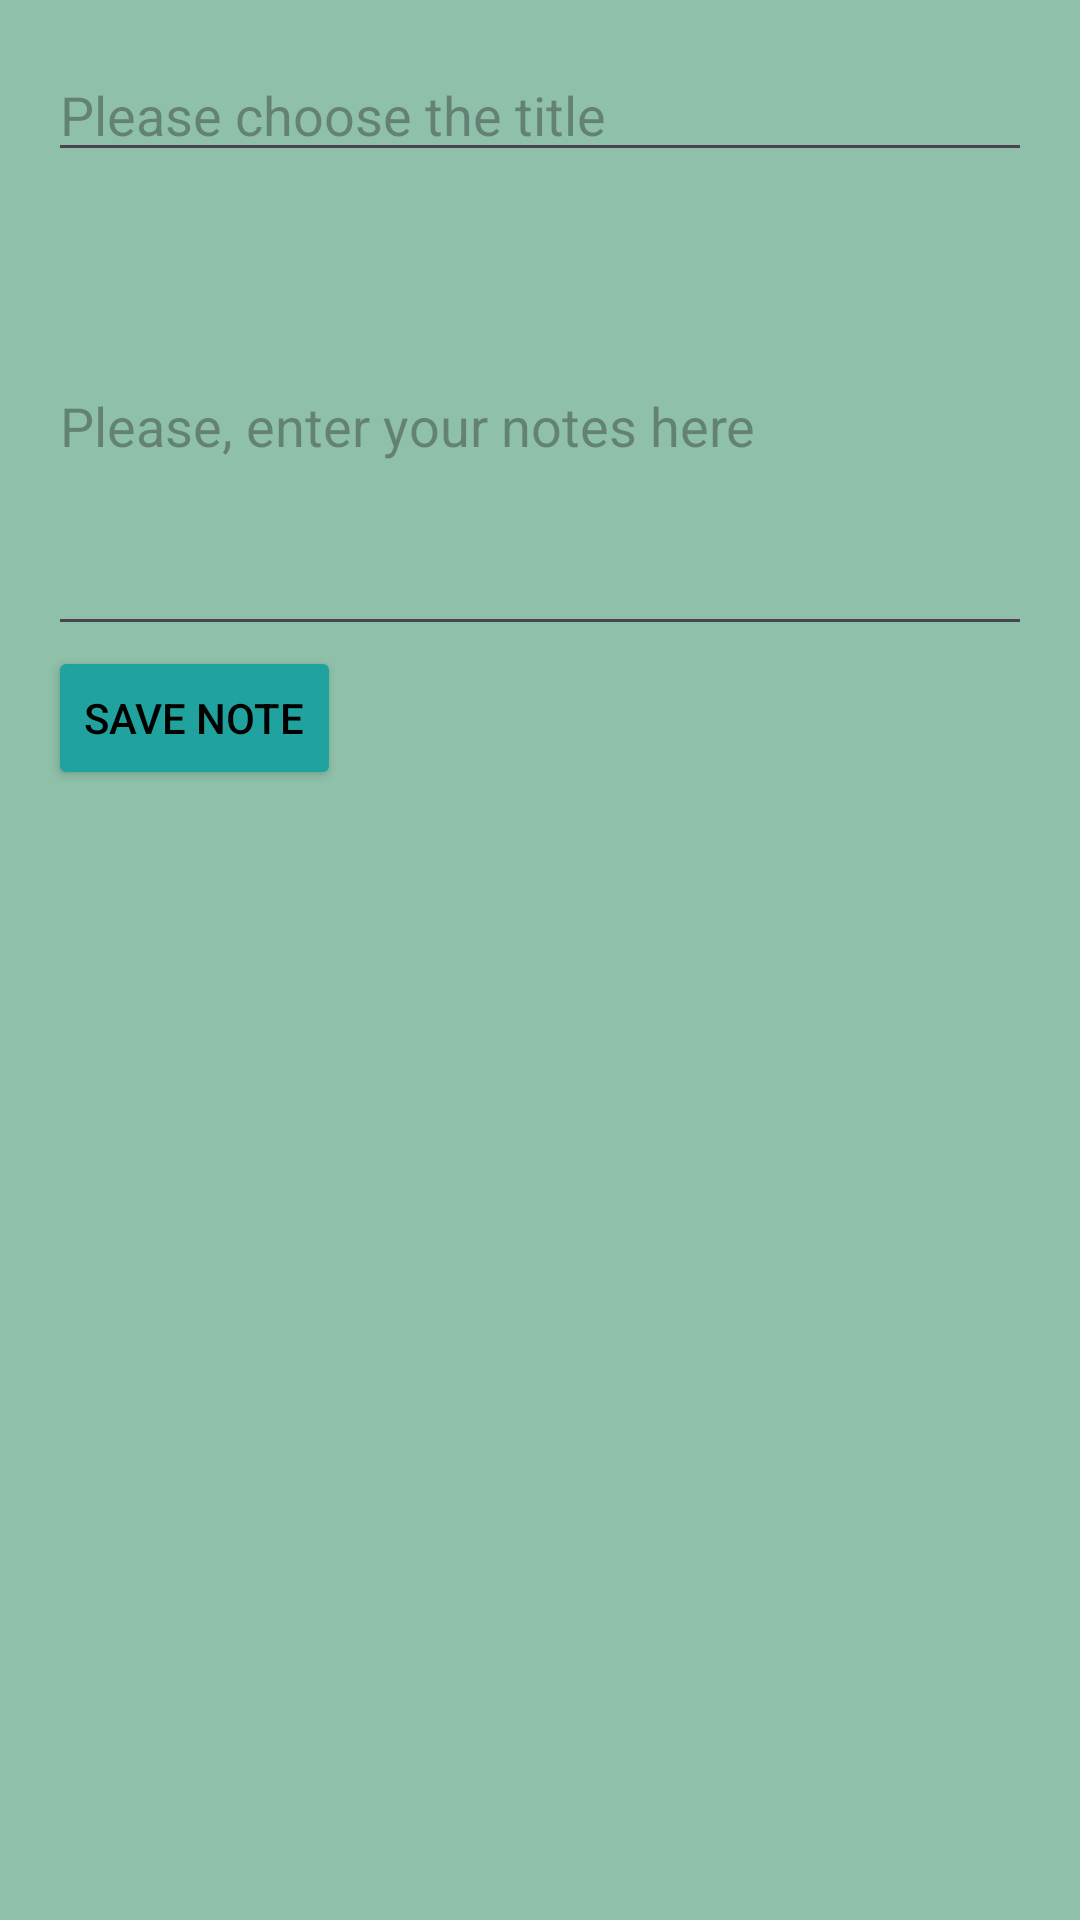

Here is an Android app screen rendered from its layout file. Give the layout XML and the strings, colors and styles it references.
<!-- AndroidManifest.xml: application theme Theme.AppNotes -->
<!-- res/layout/activity_add_note.xml -->
<?xml version="1.0" encoding="utf-8"?>
<LinearLayout xmlns:android="http://schemas.android.com/apk/res/android"
    android:layout_width="match_parent"
    android:layout_height="match_parent"
    android:orientation="vertical"
    android:padding="16dp"
    android:background="#8fc0a9">


    <EditText
        android:id="@+id/edTitle"
        android:layout_width="match_parent"
        android:layout_height="wrap_content"
        android:hint="@string/please_choose_the_title"
        android:layout_marginBottom="8dp" />

    <EditText
        android:id="@+id/edContent"
        android:layout_width="match_parent"
        android:layout_height="wrap_content"
        android:hint="@string/please_enter_your_notes_here"
        android:minHeight="150dp" />

    <Button
        android:layout_width="wrap_content"
        android:layout_height="wrap_content"
        android:text="@string/save_note"
        android:backgroundTint="@color/customButtonColor"
        android:textColor="@color/black"
        android:onClick="onSaveNoteClick" />
</LinearLayout>
<!-- resources referenced by this layout -->
<resources>
  <color name="black">#FF000000</color>
  <color name="customButtonColor">#20a39e</color>
  <string name="please_choose_the_title">Please choose the title</string>
  <string name="please_enter_your_notes_here">Please, enter your notes here</string>
  <string name="save_note">Save Note</string>
  <style name="Theme.AppNotes" parent="Base.Theme.AppNotes" />
  <style name="Base.Theme.AppNotes" parent="Theme.Material3.DayNight.NoActionBar">
          
          
      </style>
</resources>
